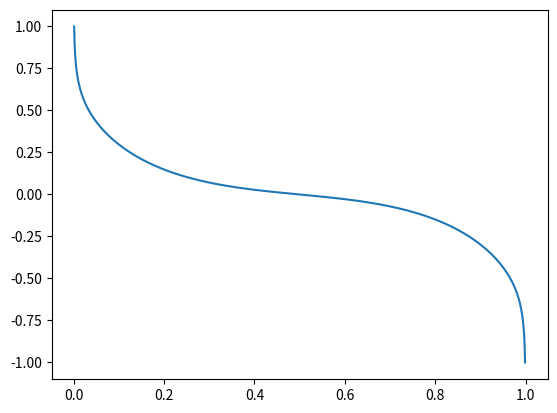

This figure's Python source:
from scipy.stats import beta
import matplotlib.pyplot as plt
import numpy as np

plt.figure()


a, b = 0.85, 6.0

A = 0.001
B = 0.999

x = np.linspace(A, B, 1000)
y = beta.pdf(x, a, b) - beta.pdf(x, b, a)
# normalize y
y = y / (max(y) - min(y)) * 2

print(x)
print(y)

plt.plot(x, y)
plt.savefig("beta.png")
